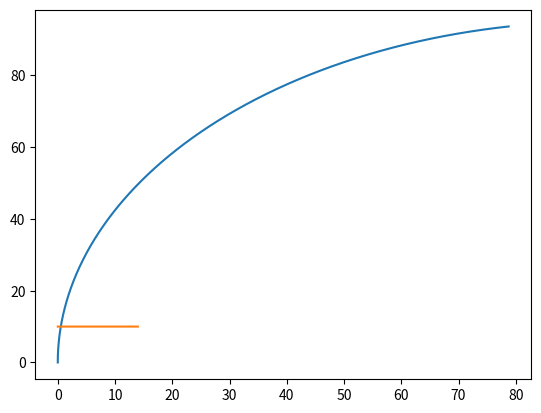

This chart was generated by the following Python code: (Note: this script raises an exception after producing the figure.)
import numpy as np
from numpy.linalg import inv
import matplotlib.pyplot as plt

#setup
t = np.arange(0.0, 14.0, 0.01)
vl=10
vr=9
x=0
y=0
theta=np.pi/2
b=10
dt=0.01
xTruth=[x]
yTruth=[y]
thetaTruth=[theta]

vlTruth=[vl]*1400
#print(vlTruth[0])
vrTruth=[vr]*1400

for counter in range(1,1400):
    if vl==vr:
        x=x+vl*np.cos(theta)
        y=y+vl*np.sin(theta)
        theta=theta
        xTruth.append(x)
        yTruth.append(y)
        thetaTruth.append(theta)
        print("here")
    else:
        w=(vr-vl)/b
        r=(b/2)*(vl+vr)/(vr-vl)

        x=r*np.sin(theta)*np.cos(w*dt)+r*np.cos(theta)*np.sin(w*dt)+x-r*np.sin(theta)
        y=r*np.sin(theta)*np.sin(w*dt)-r*np.cos(theta)*np.cos(w*dt)+y+r*np.cos(theta)
        theta=theta+w*dt
        theta=theta%(2*np.pi)
        xTruth.append(x)
        yTruth.append(y)
        thetaTruth.append(theta)

vlTruth=np.asarray(vlTruth)
vlNoisy=vlTruth+np.random.normal(0, 0.5, vlTruth.shape)
vrTruth=np.asarray(vrTruth)
vrNoisy=vrTruth+np.random.normal(0, 0.5, vrTruth.shape)
thetaTruth=np.asarray(thetaTruth)
thetaNoisy=thetaTruth+np.random.normal(0, 0.5, thetaTruth.shape)
plt.plot(xTruth,yTruth)
plt.show()


prv_time = 0

x=np.array([
            [xTruth[0]],
            [yTruth[0]],
            [thetaTruth[0]],
            [vlTruth[0]],
            [vrTruth[0]]
            ], dtype='float')
#print(x)

P = np.array([
        [0.01, 0, 0, 0, 0],
        [0, 0.01, 0, 0, 0],
        [0, 0, 0.01, 0, 0],
        [0, 0, 0, 0.01, 0],
        [0, 0, 0, 0, 0.01]
        ])
H = np.array([
        [0, 0, 1.0, 0, 0],
        [0, 0, 0, 1.0, 0],
        [0, 0, 0, 0, 1.0]
        ])
I = np.identity(5)
z_sensors = np.zeros([3, 1])
Q = np.zeros([5, 5])
R = np.array([
        [0.25, 0, 0],
        [0, 0.25, 0],
        [0, 0, 0.25]
        ])

A = np.zeros((5,5))

def aFunction(xInput,b,dt):
    xOutput=np.array([
                [0],
                [0],
                [0],
                [0],
                [0]
                ], dtype='float')

    x=xInput[0]
    y=xInput[1]
    theta=xInput[2]
    vl=xInput[3]
    vr=xInput[4]
    if vr==vl:
        x=x+vl*np.cos(theta)
        y=y+vl*np.sin(theta)
        theta=theta
        print("here")
    else:
        w=(vr-vl)/b
        r=(b/2)*(vl+vr)/(vr-vl)

        x=r*np.sin(theta)*np.cos(w*dt)+r*np.cos(theta)*np.sin(w*dt)+x-r*np.sin(theta)
        y=r*np.sin(theta)*np.sin(w*dt)-r*np.cos(theta)*np.cos(w*dt)+y+r*np.cos(theta)
        theta=theta+w*dt

    xOutput[0]=x
    xOutput[1]=y
    xOutput[2]=theta
    xOutput[3]=vl
    xOutput[4]=vr
    return xOutput

def predict():
    global x, P, Q

    """needs to be jacobian"""
    A = np.ones((5,5))

    if x[3]==x[4]:
        #do otherjacobian
        print("here")
    else:
        #jacobian
        A[0][0]=1
        A[0][1]=0
        A[0][2]=(b*(x[4]+x[3])*(np.cos(x[2]+dt*(x[4]-x[3])/b)-np.cos(x[2])))/(2*(x[4]-x[3]))
        A[0][3]=(-x[4]*x[4]*dt*np.cos(x[2]+dt*(x[4]-x[3])/b)+2*b*x[4]*np.sin(x[2]+dt*(x[4]-x[3])/b)-2*b*x[4]*np.sin(x[2])+x[3]*x[3]*dt*np.cos(x[2]+dt*(x[4]-x[3])/b))/(2*(x[4]-x[3])*(x[4]-x[3]))
        A[0][4]=(2*x[3]*b*np.sin(x[2])-2*x[3]*b*np.sin(x[2]+dt*(x[4]-x[3])/b)+x[4]*x[4]*dt*np.cos(x[2]+dt*(x[4]-x[3])/b)-x[3]*x[3]*dt*np.cos(x[2]+dt*(x[4]-x[3])/b))/(2*(x[4]-x[3])*(x[4]-x[3]))
        A[1][0]=0
        A[1][1]=1
        A[1][2]=(b*(x[4]+x[3])*(np.sin(x[2]+dt*(x[4]-x[3])/b)-np.sin(x[2])))/(2*(x[4]-x[3]))
        A[1][3]=(x[3]*x[3]*dt*np.cos(dt*(x[4]-x[3])/b)*np.sin(x[2])+x[3]*x[3]*dt*np.sin(dt*(x[4]-x[3])/b)*np.cos(x[2])+2*b*x[4]*np.sin(dt*(x[4]-x[3])/b)*np.sin(x[2])+2*b*x[4]*np.cos(x[2])-x[4]*x[4]*dt*np.cos(dt*(x[4]-x[3])/b)*np.sin(x[2])-x[4]*x[4]*dt*np.sin(dt*(x[4]-x[3])/b)*np.cos(x[2])-2*b*x[4]*np.cos(dt*(x[4]-x[3])/b)*np.cos(x[2]))/(2*(x[4]-x[3])*(x[4]-x[3]))
        A[1][4]=(x[4]*x[4]*dt*np.cos(dt*(x[4]-x[3])/b)*np.sin(x[2])+x[4]*x[4]*dt*np.sin(dt*(x[4]-x[3])/b)*np.cos(x[2])+2*b*x[3]*np.cos(dt*(x[4]-x[3])/b)*np.cos(x[2])-x[3]*x[3]*dt*np.cos(dt*(x[4]-x[3])/b)*np.sin(x[2])-2*b*x[3]*np.sin(dt*(x[4]-x[3])/b)*np.sin(x[2])-x[3]*x[3]*dt*np.sin(dt*(x[4]-x[3])/b)*np.cos(x[2])-2*b*x[3]*np.cos(x[2]))/(2*(x[4]-x[3])*(x[4]-x[3]))
        A[2][0]=0
        A[2][1]=0
        A[2][2]=1
        A[2][3]=-dt/b
        A[2][4]=dt/b
        A[3][0]=0
        A[3][1]=0
        A[3][2]=0
        A[3][3]=1
        A[3][4]=0
        A[4][0]=0
        A[4][1]=0
        A[4][2]=0
        A[4][3]=0
        A[4][4]=1


    x = aFunction(x, b, dt)

    At = np.transpose(A)
    P = np.add(np.matmul(A, np.matmul(P, At)), Q)
def update(z):
    global x, P
    Y = np.subtract(z_sensors, np.matmul(H, x))
    Ht = np.transpose(H)
    S = np.add(np.matmul(H, np.matmul(P, Ht)), R)
    K = np.matmul(P, Ht)
    Si = inv(S)
    K = np.matmul(K, Si)
    x = np.add(x, np.matmul(K, Y))
    P = np.matmul(np.subtract(I ,np.matmul(K, H)), P)
xList=[]
xList.append(xTruth[0])
yList=[]
yList.append(yTruth[0])
thetaList=[]
thetaList.append(thetaTruth[0])
vlList=[]
vlList.append(vlTruth[0])
#print(vlList)
vrList=[]
vrList.append(vrTruth[0])
for counter in range(1,1400):
    #print(x[3])
    xList.append(x[0])
    yList.append(x[1])
    thetaList.append(x[2])
    vlList.append(x[3])
    vrList.append(x[4])
    z_sensors[0][0]=thetaNoisy[counter]
    z_sensors[1][0]=vlNoisy[counter]
    z_sensors[2][0]=vrNoisy[counter]
    predict()
    update(z_sensors)
#plt.plot(xList,yList)
#plt.plot(t,vlNoisy)
plt.plot(t,vlTruth)
plt.plot(t,vlList)
#plt.plot(t,vrNoisy)
plt.plot(t,vrTruth)
plt.plot(t,vrList)
plt.show()
